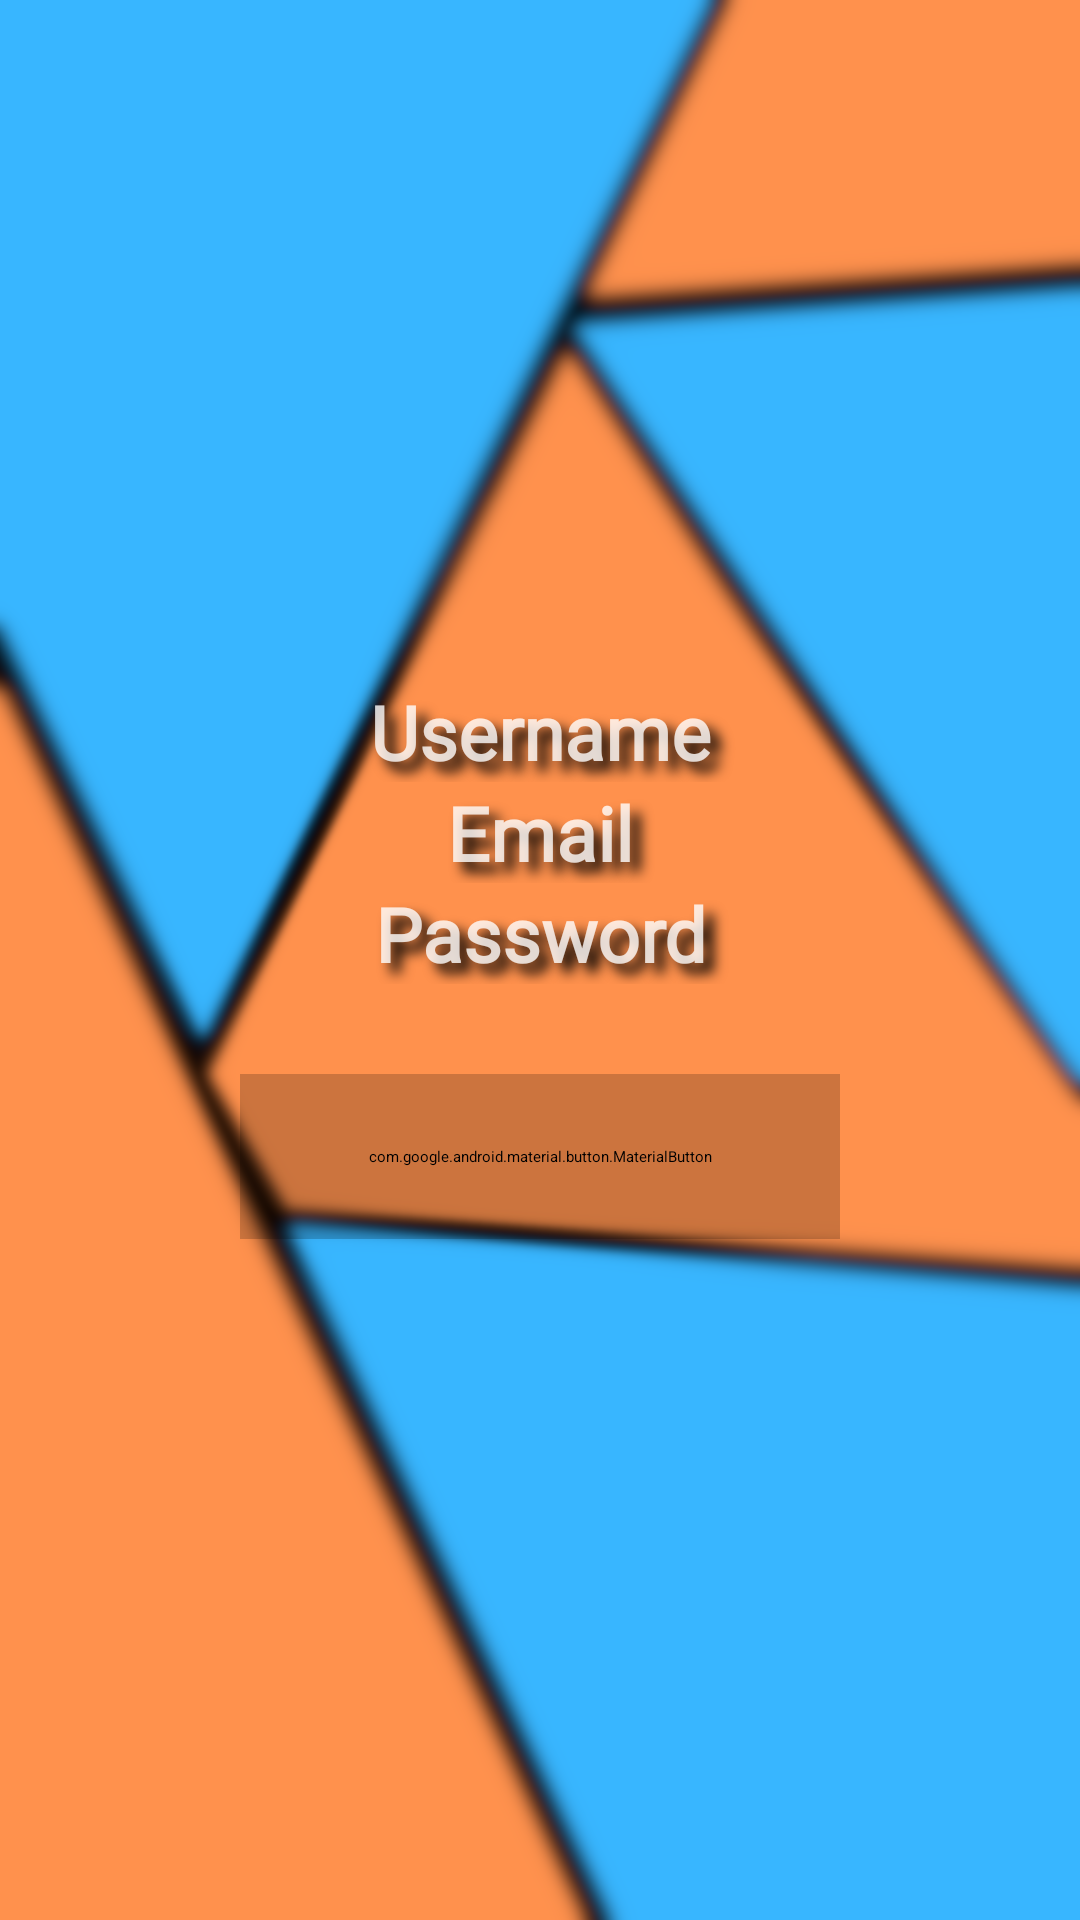

Produce the Android XML layout that renders to this screen, including the resource entries it uses.
<!-- AndroidManifest.xml: application theme Theme.JournalApp -->
<!-- res/layout/activity_create_account.xml -->
<?xml version="1.0" encoding="utf-8"?>
<androidx.constraintlayout.widget.ConstraintLayout xmlns:android="http://schemas.android.com/apk/res/android"
    xmlns:app="http://schemas.android.com/apk/res-auto"
    xmlns:tools="http://schemas.android.com/tools"
    android:layout_width="match_parent"
    android:layout_height="match_parent"
    tools:context="com.amaromerovic.journalapp.CreateAccountActivity">


    <LinearLayout
        android:id="@+id/linearLayout"
        android:layout_width="match_parent"
        android:layout_height="match_parent"
        android:background="@drawable/journalbackground"
        android:gravity="center"
        android:orientation="vertical"
        android:padding="25dp"
        android:visibility="visible"
        app:layout_constraintEnd_toEndOf="parent"
        app:layout_constraintStart_toStartOf="parent"
        tools:layout_editor_absoluteY="35dp">

        <AutoCompleteTextView
            android:id="@+id/usernameCreateAccount"
            android:layout_width="match_parent"
            android:layout_height="wrap_content"
            android:autofillHints="username"
            android:backgroundTint="@color/white"
            android:ems="10"
            android:fontFamily="@font/alatsi"
            android:gravity="center"
            android:hint="@string/username"
            android:inputType="textPersonName"
            android:shadowColor="@color/black"
            android:shadowDx="10"
            android:shadowDy="10"
            android:shadowRadius="10"
            android:textColor="@color/white"
            android:textColorHint="#CCFFFFFF"
            android:textSize="25sp"
            android:textStyle="bold"
            tools:ignore="LabelFor,TextContrastCheck" />

        <AutoCompleteTextView
            android:id="@+id/emailCreateAccount"
            android:layout_width="match_parent"
            android:layout_height="wrap_content"
            android:autofillHints="emailAddress"
            android:backgroundTint="@color/white"
            android:ems="10"
            android:fontFamily="@font/alatsi"
            android:gravity="center"
            android:hint="@string/emailHintText"
            android:inputType="textEmailAddress"
            android:shadowColor="@color/black"
            android:shadowDx="10"
            android:shadowDy="10"
            android:shadowRadius="10"
            android:textColor="@color/white"
            android:textColorHint="#CCFFFFFF"
            android:textSize="25sp"
            android:textStyle="bold"
            tools:ignore="LabelFor,TextContrastCheck" />

        <EditText
            android:id="@+id/passwordCreateAccount"
            android:layout_width="match_parent"
            android:layout_height="wrap_content"
            android:autofillHints="password"
            android:backgroundTint="@color/white"
            android:ems="10"
            android:fontFamily="@font/alatsi"
            android:gravity="center"
            android:hint="@string/passwordHintText"
            android:inputType="textPassword"
            android:shadowColor="@color/black"
            android:shadowDx="10"
            android:shadowDy="10"
            android:shadowRadius="10"
            android:textColor="@color/white"
            android:textColorHint="#CCFFFFFF"
            android:textSize="25sp"
            android:textStyle="bold"
            tools:ignore="LabelFor,TextContrastCheck" />

        <com.google.android.material.button.MaterialButton
            android:id="@+id/createAccountButtonFromCreateAccount"
            android:layout_width="200dp"
            android:layout_height="55dp"
            android:layout_marginTop="30sp"
            android:backgroundTint="#33000000"
            android:fontFamily="@font/alatsi"
            android:gravity="center"
            android:shadowColor="@color/black"
            android:shadowDx="10"
            android:shadowDy="10"
            android:shadowRadius="10"
            android:text="@string/create_account"
            android:textSize="17sp"
            android:textStyle="bold"
            app:strokeColor="@color/white"
            app:strokeWidth="2dp"
            tools:ignore="TextContrastCheck" />


    </LinearLayout>

    <androidx.constraintlayout.widget.ConstraintLayout
        android:id="@+id/progressBarLayoutFromCreateAccount"
        android:layout_width="match_parent"
        android:layout_height="match_parent"
        android:background="#80000000"
        android:visibility="gone"
        app:layout_constraintBottom_toBottomOf="parent"
        app:layout_constraintEnd_toEndOf="parent"
        app:layout_constraintStart_toStartOf="parent"
        app:layout_constraintTop_toTopOf="parent">

        <ProgressBar
            android:id="@+id/progressBar"
            style="?android:attr/progressBarStyle"
            android:layout_width="80dp"
            android:layout_height="80dp"
            android:indeterminateTint="#38B6FF"
            app:layout_constraintBottom_toBottomOf="parent"
            app:layout_constraintEnd_toEndOf="parent"
            app:layout_constraintStart_toStartOf="parent"
            app:layout_constraintTop_toTopOf="parent" />
    </androidx.constraintlayout.widget.ConstraintLayout>

</androidx.constraintlayout.widget.ConstraintLayout>
<!-- resources referenced by this layout -->
<resources>
  <color name="black">#FF000000</color>
  <color name="white">#FFFFFFFF</color>
  <!-- drawable journalbackground: png bitmap (drawable, 338216 bytes) -->
  <string name="create_account">Create Account</string>
  <string name="emailHintText">Email</string>
  <string name="passwordHintText">Password</string>
  <string name="username">Username</string>
  <style name="Theme.JournalApp" parent="Theme.MaterialComponents.DayNight.NoActionBar">
          
          <item name="colorPrimary">@color/purple_500</item>
          <item name="colorPrimaryVariant">@color/black</item>
          <item name="colorOnPrimary">@color/white</item>
          
          <item name="colorSecondary">@color/white</item>
          <item name="colorSecondaryVariant">@color/teal_700</item>
          <item name="colorOnSecondary">@color/black</item>
          
          <item name="android:statusBarColor">?attr/colorPrimaryVariant</item>
          
          <item name="android:windowAnimationStyle">@style/MyCustomActivityAnimation</item>
      </style>
  <color name="purple_500">#FF6200EE</color>
  <color name="teal_700">#FF018786</color>
  <style name="MyCustomActivityAnimation" parent="@android:style/Animation.Activity">
          <item name="android:activityOpenEnterAnimation">
              @anim/slide_in_right
          </item>
          <item name="android:activityOpenExitAnimation">
              @anim/slide_out_left
          </item>
          <item name="android:activityCloseEnterAnimation">
              @anim/slide_in_left
          </item>
          <item name="android:activityCloseExitAnimation">
              @anim/slide_out_right
          </item>
      </style>
</resources>
